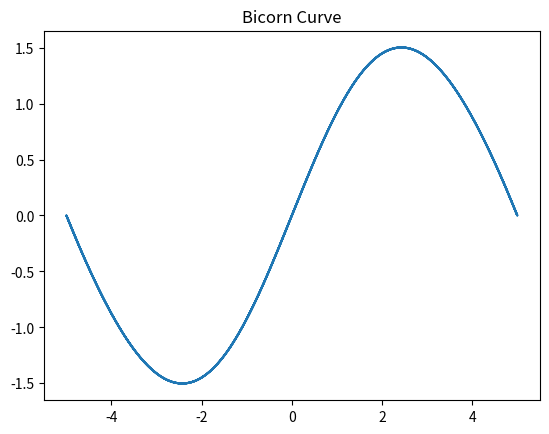

Source code (Python):
# func_py_calculate_bicorn_curve.py
import matplotlib.pyplot as plt
import numpy as np

def func_py_calculate_bicorn_curve(a, points):
    t = np.linspace(-2 * np.pi, 2 * np.pi, points)
    x = a * np.sin(t)
    y = a * np.sin(t) * np.cos(t)**2 / (1 + np.sin(t)**2)
    plt.plot(x, y)
    plt.title("Bicorn Curve")
    plt.show()

func_py_calculate_bicorn_curve(5, 1000)
